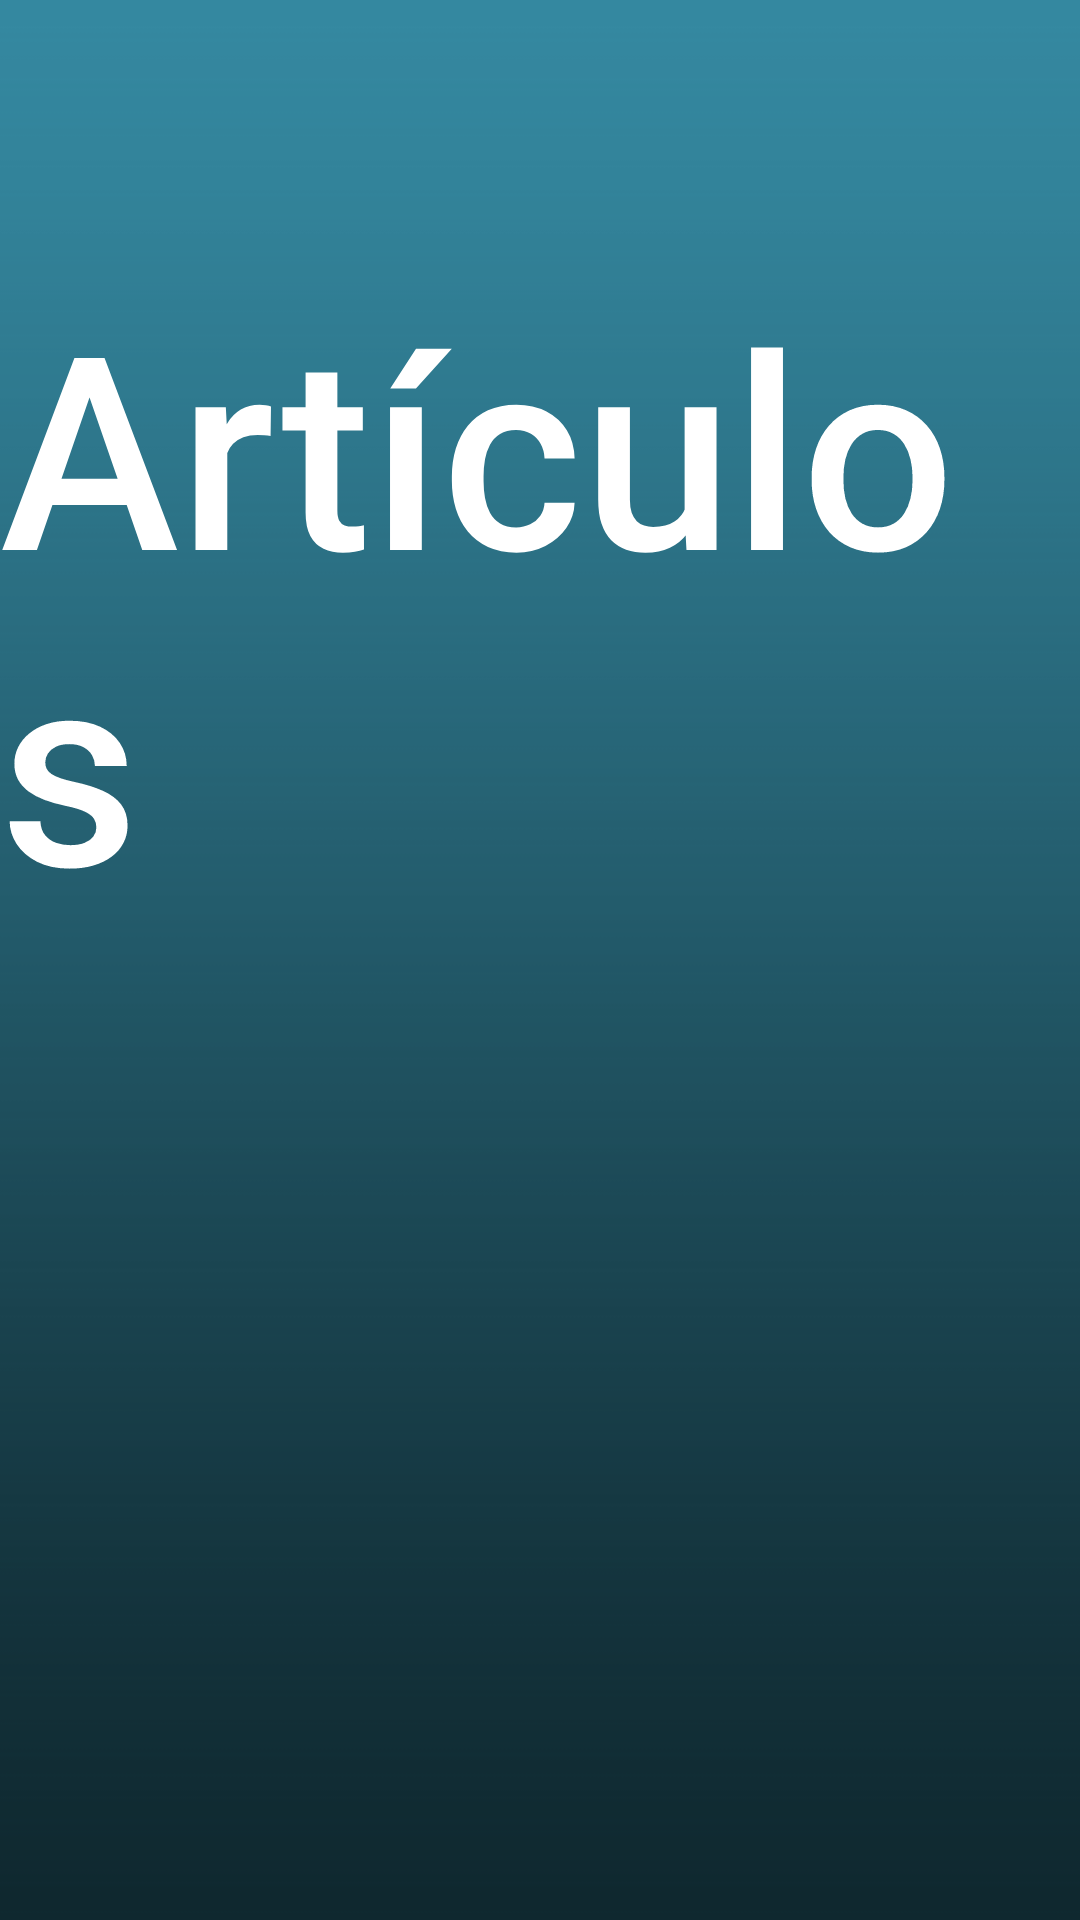

Here is an Android app screen rendered from its layout file. Give the layout XML and the strings, colors and styles it references.
<!-- AndroidManifest.xml: application theme AppTheme -->
<!-- res/layout/activity_articles.xml -->
<?xml version="1.0" encoding="utf-8"?>
<android.support.constraint.ConstraintLayout xmlns:android="http://schemas.android.com/apk/res/android"
    xmlns:app="http://schemas.android.com/apk/res-auto"
    xmlns:tools="http://schemas.android.com/tools"
    android:layout_width="match_parent"
    android:layout_height="match_parent"
    android:background="@drawable/background_light"
    tools:context=".activities.Articles">

    <ListView
        android:id="@+id/lv_articles"
        android:layout_width="match_parent"
        android:layout_height="354dp"
        android:layout_marginStart="8dp"
        android:layout_marginTop="252dp"
        android:layout_marginEnd="8dp"
        app:layout_constraintEnd_toEndOf="parent"
        app:layout_constraintHorizontal_bias="0.0"
        app:layout_constraintStart_toStartOf="parent"
        app:layout_constraintTop_toTopOf="parent" />

    <TextView
        android:id="@+id/textView4"
        android:layout_width="wrap_content"
        android:layout_height="wrap_content"
        android:layout_marginTop="88dp"
        android:text="Artículos"
        android:textAppearance="@style/Base.TextAppearance.AppCompat.Title"
        android:textSize="90dp"
        app:layout_constraintEnd_toEndOf="parent"
        app:layout_constraintHorizontal_bias="0.5"
        app:layout_constraintStart_toStartOf="parent"
        app:layout_constraintTop_toTopOf="parent" />

</android.support.constraint.ConstraintLayout>
<!-- resources referenced by this layout -->
<resources>
  <!-- drawable background_light: png bitmap (drawable, 6833 bytes) -->
  <style name="AppTheme" parent="Theme.AppCompat.NoActionBar">
          <item name="colorPrimary">@color/colorPrimary</item>
          <item name="colorPrimaryDark">@color/colorPrimaryDark</item>
          <item name="colorAccent">@color/colorAccent</item>
          <item name="android:statusBarColor">@color/colorDark</item>
      </style>
  <color name="colorPrimary">#ff9800</color>
  <color name="colorPrimaryDark">#f57c00</color>
  <color name="colorAccent">#f4f6ff</color>
  <color name="colorDark">#000</color>
</resources>
